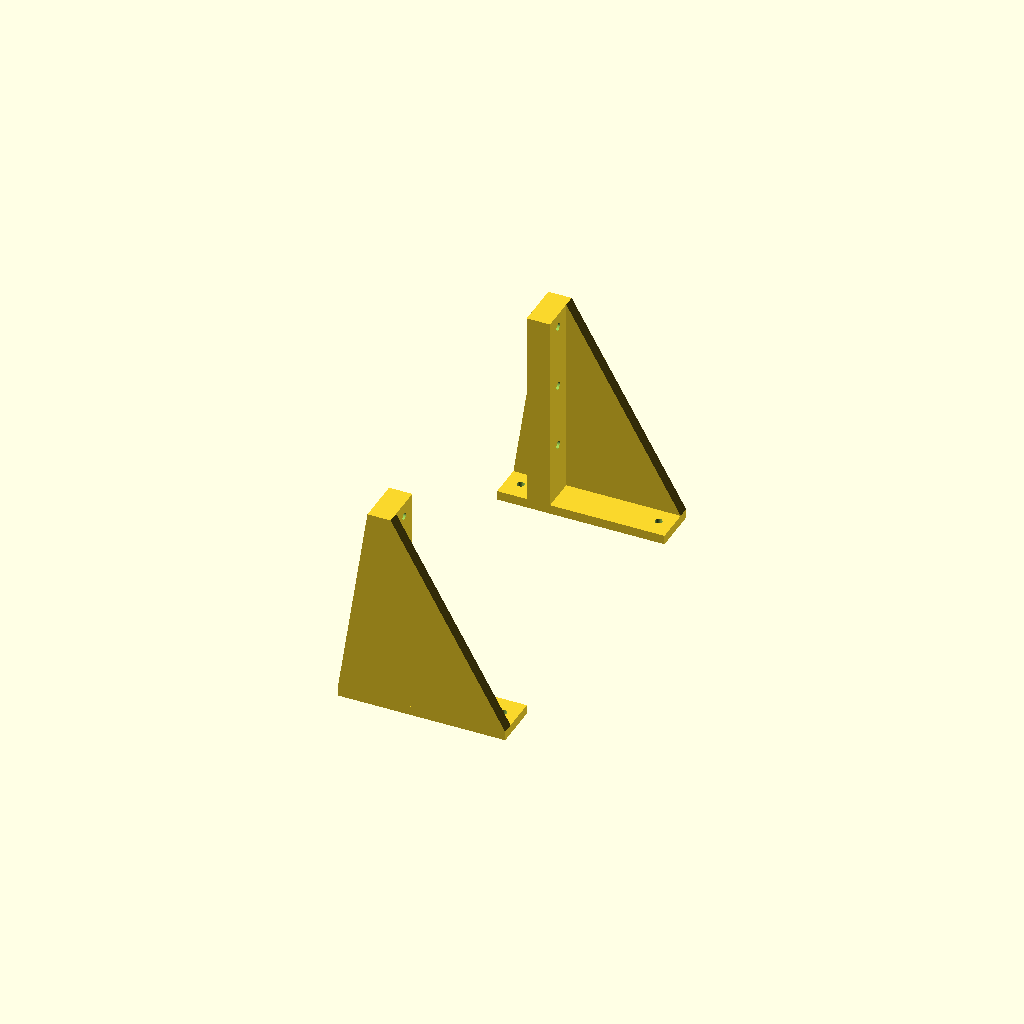
Cell 1 — every parameter at its default value.
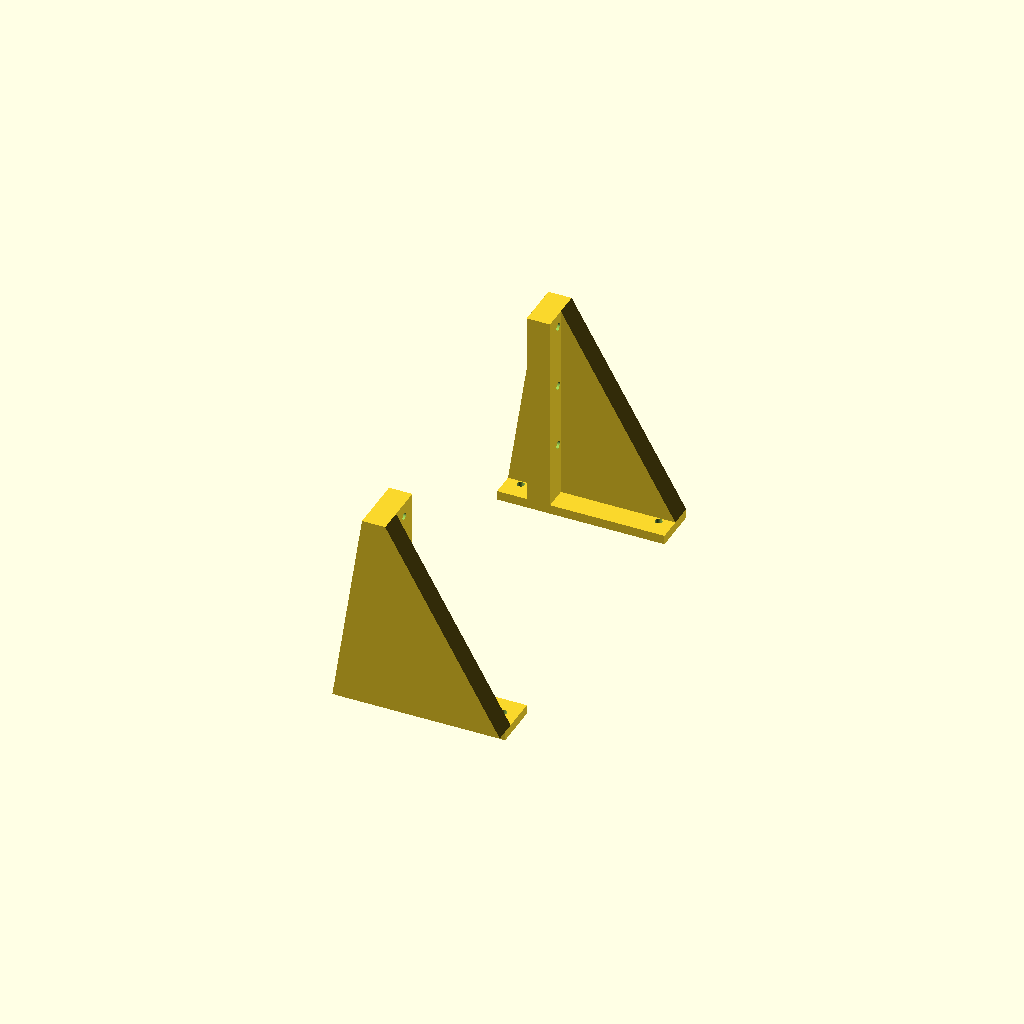
Cell 2: WALL_T = 10 (everything else at default).
One fixed orthographic camera (rotation 55°, 0°, 25°; colour scheme Cornfield) for every cell.
OpenSCAD source file models/l_bracket_v2/gantry_base.scad:
// gantry_base — v2 屏幕支架: 门形底座 A/B (与 build_base.py 同参)
// 局部系 = 盘坐标系, Z0 = 盘顶面。A(+Y)/B(−Y) 互为镜像左右手件。
// 连接 = 贯通螺丝: 沉头 M3×20 穿 板(6)+塔(10), 塔背面垫片+螺母 (无嵌件)。

SCREEN_T = 7.27;  FIN_T = 6;
FIN_X0 = -SCREEN_T - FIN_T;    // -13.27 塔前面
M3 = 3.2;
FOOT_T = 4;  FOOT_HX = 36;  FOOT_Y0 = 63.5;  FOOT_Y1 = 83.5;  // 外缘平直 (弧裁已改平)
DISC_R = 85;  RIM_R = 77.5;
TWR_Y0 = 63.5;  TWR_Y1 = 78.5;  TWR_TOP = 90;
TWR_D = 10;  TWR_XB = FIN_X0 - TWR_D;          // -23.27 直背 (坐螺母)
// (加强墩已删 2026-07-03: 压住后脚孔 (-29.66,±71.6), 脚螺丝从上打不进)
WALL_T = 5;                                     // 外侧筋墙 (外面与脚外缘共面 = 打印底面)
WALL_PTS = [[-36,4],[36,4],[-13.27,90],[-23.27,90]];   // 满三角 (内侧小筋已删)
JOINT_Y = 71;  JOINT_Z = [28, 56, 84];

module piece(s) {   // s = +1 (A) / -1 (B)
    difference() {
        union() {
            translate([-FOOT_HX, s > 0 ? FOOT_Y0 : -FOOT_Y1, 0])   // 脚 (矩形, 外缘平直)
                cube([2*FOOT_HX, FOOT_Y1 - FOOT_Y0, FOOT_T]);
            // 塔柱 (直背方柱)
            translate([0, s > 0 ? TWR_Y1 : -TWR_Y0, 0]) rotate([90, 0, 0])
                linear_extrude(TWR_Y1 - TWR_Y0)
                    polygon([[TWR_XB, FOOT_T], [FIN_X0, FOOT_T], [FIN_X0, TWR_TOP],
                             [TWR_XB, TWR_TOP]]);
            // 外侧筋墙 (满三角, 塔顶直边拉到脚两端)
            translate([0, s > 0 ? FOOT_Y1 : -TWR_Y1, 0]) rotate([90, 0, 0])
                linear_extrude(WALL_T) polygon(WALL_PTS);
        }
        for (a = [67.5, 112.5])   // 2 脚孔 (借盘环孔)
            translate([RIM_R*cos(a), s*RIM_R*sin(a), -1])
                cylinder(h = FOOT_T + 2, d = M3, $fn = 32);
        for (z = JOINT_Z)         // 3 贯通连接孔
            translate([TWR_XB - 1, s*JOINT_Y, z]) rotate([0, 90, 0])
                cylinder(h = TWR_D + 2, d = M3, $fn = 32);
    }
}

piece(1);    // A (+Y)
piece(-1);   // B (−Y)
Parameter table extracted from the source (name, type, default, range or options):
M3: number, default 3.2
WALL_T: number, default 5
